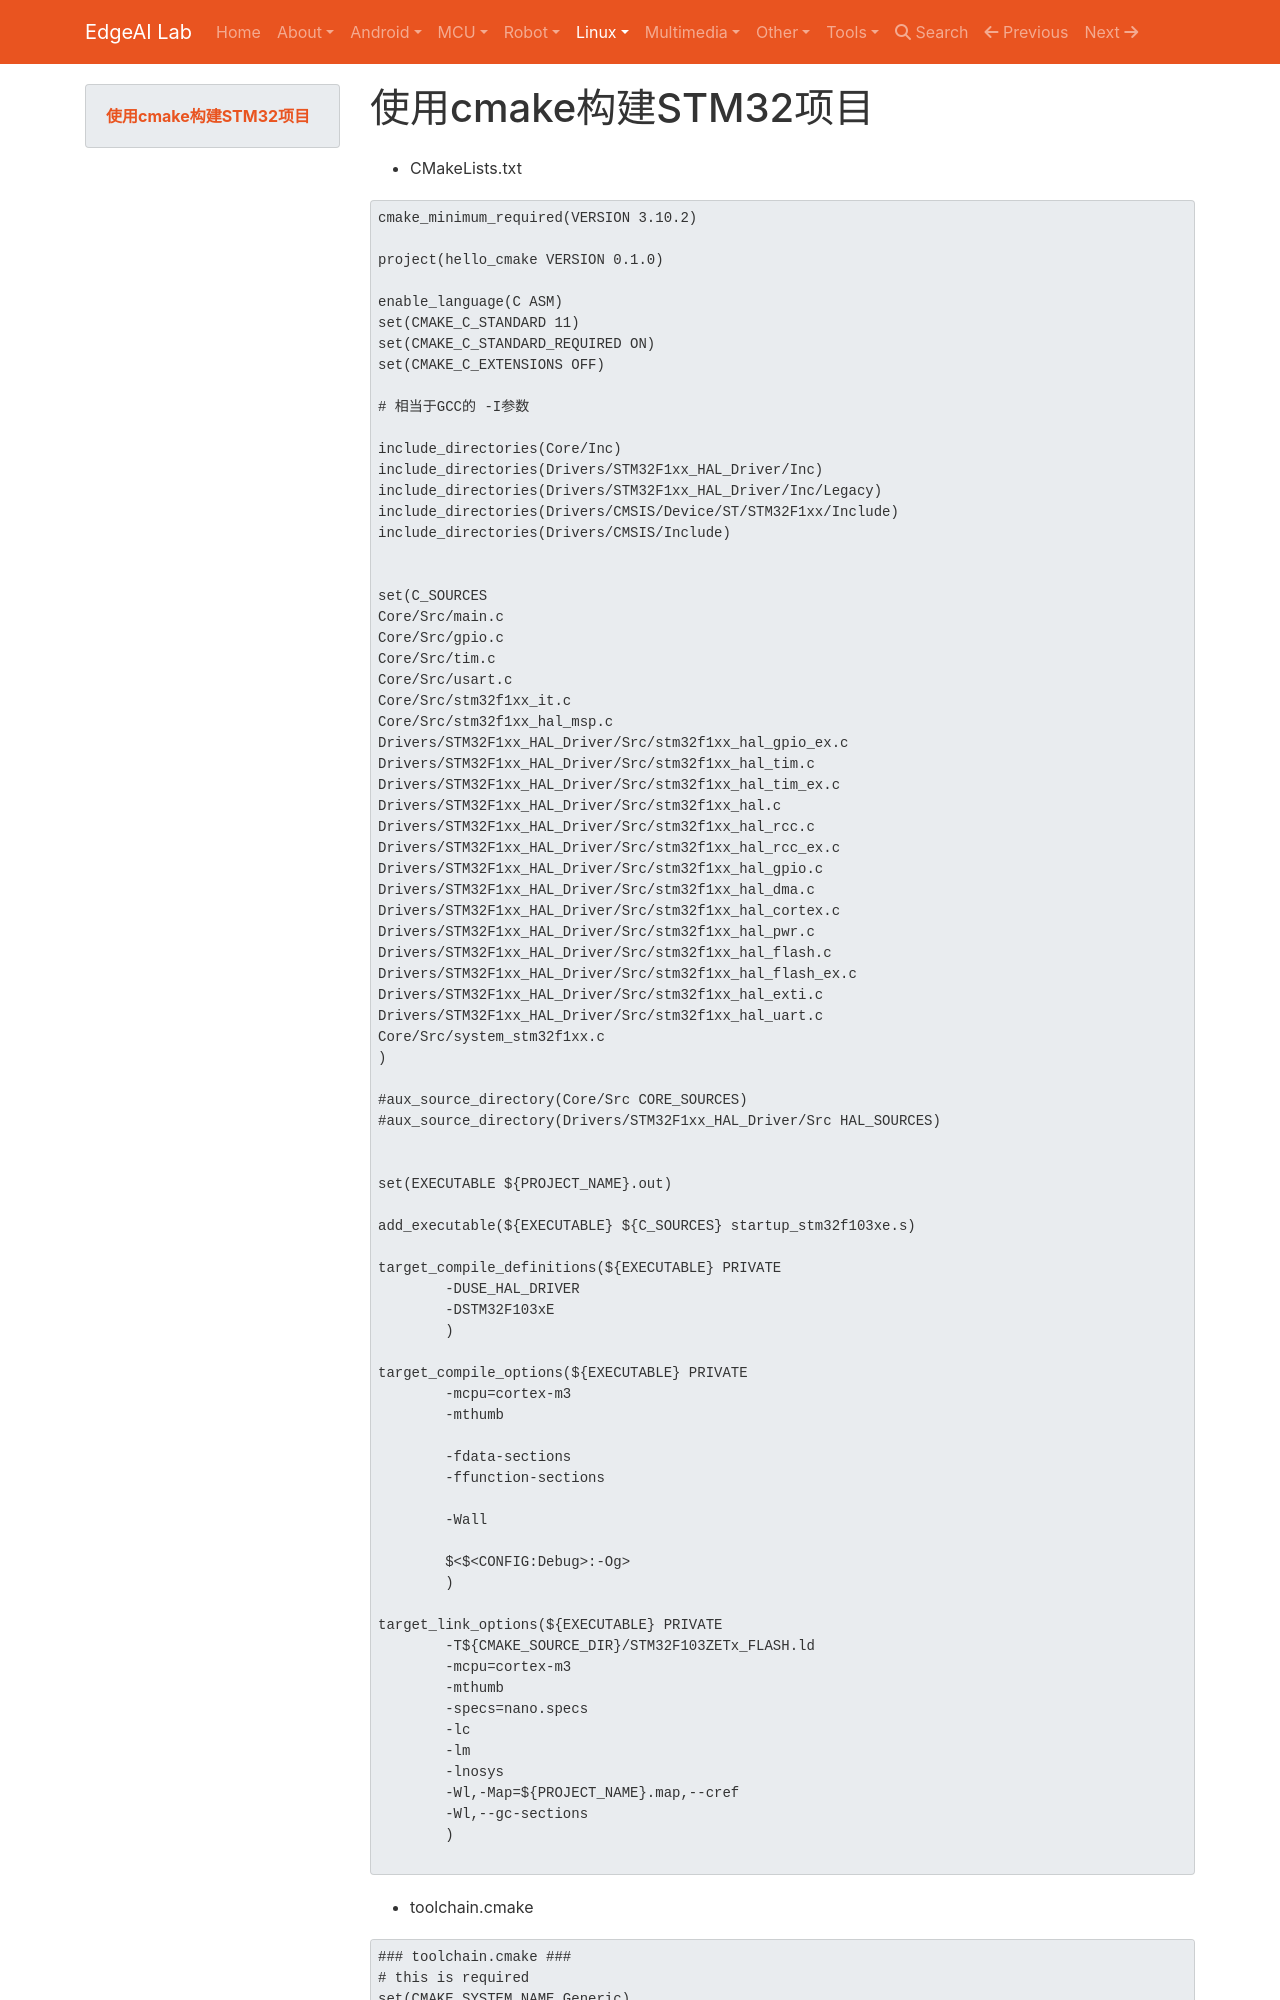

repository: EdgeAI-Lab/notebook · page: Embedded System/linux/compiler/cross_compile/cmake_stm32/index.html · generator: mkdocs

# 使用cmake构建STM32项目

* CMakeLists.txt

```cmake
cmake_minimum_required(VERSION 3.10.2)

project(hello_cmake VERSION 0.1.0)

enable_language(C ASM)
set(CMAKE_C_STANDARD 11)
set(CMAKE_C_STANDARD_REQUIRED ON)
set(CMAKE_C_EXTENSIONS OFF)

# 相当于GCC的 -I参数

include_directories(Core/Inc)
include_directories(Drivers/STM32F1xx_HAL_Driver/Inc)
include_directories(Drivers/STM32F1xx_HAL_Driver/Inc/Legacy)
include_directories(Drivers/CMSIS/Device/ST/STM32F1xx/Include)
include_directories(Drivers/CMSIS/Include)


set(C_SOURCES
Core/Src/main.c 
Core/Src/gpio.c 
Core/Src/tim.c 
Core/Src/usart.c 
Core/Src/stm32f1xx_it.c 
Core/Src/stm32f1xx_hal_msp.c 
Drivers/STM32F1xx_HAL_Driver/Src/stm32f1xx_hal_gpio_ex.c 
Drivers/STM32F1xx_HAL_Driver/Src/stm32f1xx_hal_tim.c 
Drivers/STM32F1xx_HAL_Driver/Src/stm32f1xx_hal_tim_ex.c 
Drivers/STM32F1xx_HAL_Driver/Src/stm32f1xx_hal.c 
Drivers/STM32F1xx_HAL_Driver/Src/stm32f1xx_hal_rcc.c 
Drivers/STM32F1xx_HAL_Driver/Src/stm32f1xx_hal_rcc_ex.c 
Drivers/STM32F1xx_HAL_Driver/Src/stm32f1xx_hal_gpio.c 
Drivers/STM32F1xx_HAL_Driver/Src/stm32f1xx_hal_dma.c 
Drivers/STM32F1xx_HAL_Driver/Src/stm32f1xx_hal_cortex.c 
Drivers/STM32F1xx_HAL_Driver/Src/stm32f1xx_hal_pwr.c 
Drivers/STM32F1xx_HAL_Driver/Src/stm32f1xx_hal_flash.c 
Drivers/STM32F1xx_HAL_Driver/Src/stm32f1xx_hal_flash_ex.c 
Drivers/STM32F1xx_HAL_Driver/Src/stm32f1xx_hal_exti.c 
Drivers/STM32F1xx_HAL_Driver/Src/stm32f1xx_hal_uart.c 
Core/Src/system_stm32f1xx.c
)

#aux_source_directory(Core/Src CORE_SOURCES)
#aux_source_directory(Drivers/STM32F1xx_HAL_Driver/Src HAL_SOURCES)


set(EXECUTABLE ${PROJECT_NAME}.out)

add_executable(${EXECUTABLE} ${C_SOURCES} startup_stm32f103xe.s)

target_compile_definitions(${EXECUTABLE} PRIVATE
        -DUSE_HAL_DRIVER
        -DSTM32F103xE
        )

target_compile_options(${EXECUTABLE} PRIVATE
        -mcpu=cortex-m3
        -mthumb

        -fdata-sections
        -ffunction-sections

        -Wall

        $<$<CONFIG:Debug>:-Og>
        )

target_link_options(${EXECUTABLE} PRIVATE
        -T${CMAKE_SOURCE_DIR}/STM32F103ZETx_FLASH.ld
        -mcpu=cortex-m3
        -mthumb
        -specs=nano.specs
        -lc
        -lm
        -lnosys
        -Wl,-Map=${PROJECT_NAME}.map,--cref
        -Wl,--gc-sections
        )

```

* toolchain.cmake

```cmake
### toolchain.cmake ###
# this is required
set(CMAKE_SYSTEM_NAME Generic)
set(CMAKE_SYSTEM_PROCESSOR arm)
